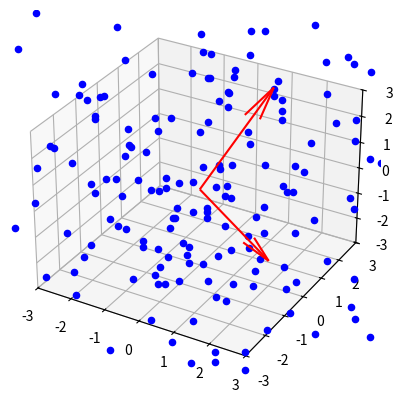

The script that saved this image:
import matplotlib.pyplot as plt
import numpy as np
from mpl_toolkits.mplot3d import Axes3D

fig = plt.figure()
ax = fig.add_subplot(111, projection='3d')
# plot multiple points
u = np.array([1, 2, 3])
v = np.array([2, 0, -2])
xs = [u[0], v[0]]
ys = [u[1], v[1]]
zs = [u[2], v[2]]
# base of the vectors set to the origin
tail_x = [0, 0]
tail_y = [0, 0]
tail_z = [0, 0]
ax.set_xlim(-3, 3)
ax.set_ylim(-3, 3)
ax.set_zlim(-3, 3)
ax.quiver(tail_x, tail_y, tail_z, xs, ys, zs, color='r')

times = 200
for i in range(times):
    # a, b = np.random.rand(2)
    a, b = np.random.randn(2)
    w = a * u + b * v
    ax.scatter(w[0], w[1], w[2], color='b')

plt.show()
